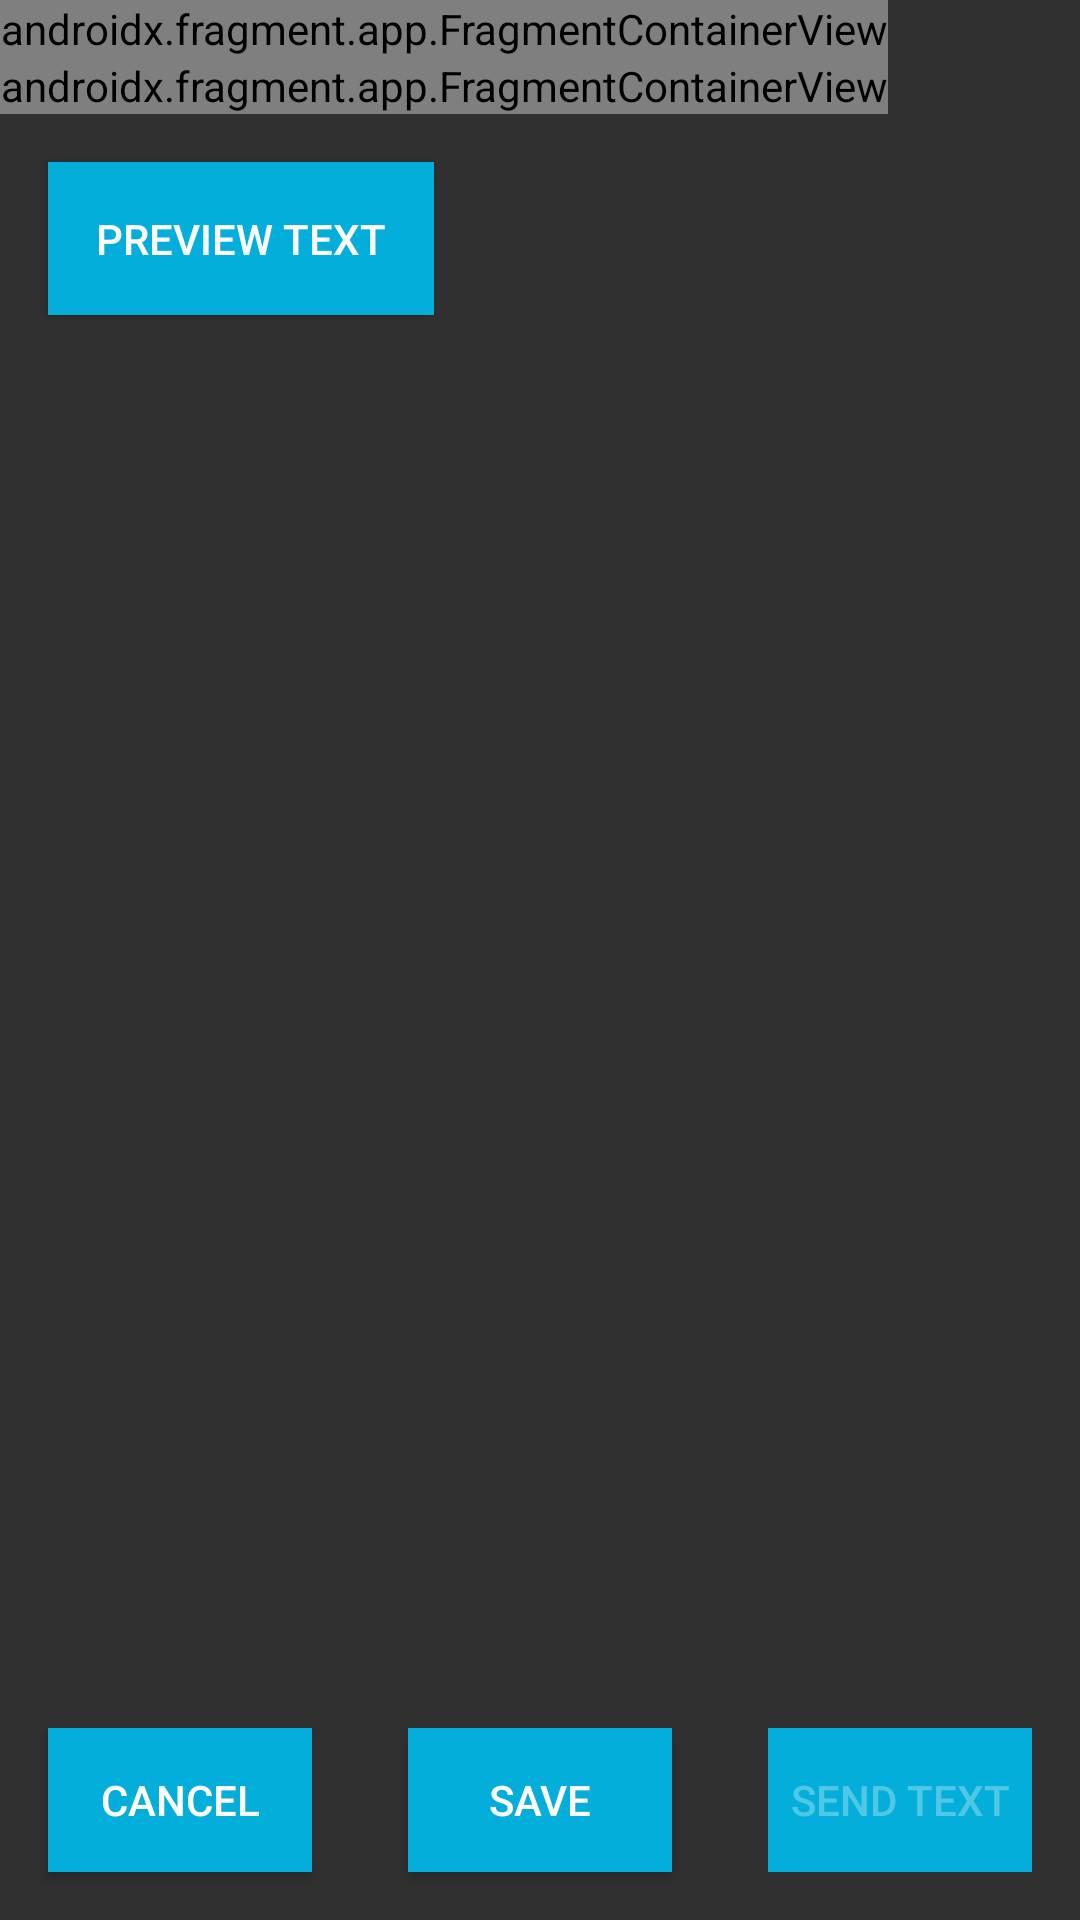

Reconstruct the res/layout file that produces this screen, plus the resources it refers to.
<!-- AndroidManifest.xml: application theme AppTheme -->
<!-- res/layout/activity_send_text.xml -->
<?xml version="1.0" encoding="utf-8"?>
<RelativeLayout xmlns:android="http://schemas.android.com/apk/res/android"
    xmlns:app="http://schemas.android.com/apk/res-auto"
    xmlns:tools="http://schemas.android.com/tools"
    android:layout_width="match_parent"
    android:layout_height="match_parent"
    tools:context=".activities.SendTextActivity"
    android:orientation="vertical">

    <androidx.fragment.app.FragmentContainerView
        android:name="com.example.ledmatrix.LineEditorFragment"
        android:id="@+id/line1"
        android:layout_height="wrap_content"
        android:layout_width="wrap_content"
        android:layout_alignParentStart="true"
        android:layout_alignParentTop="true"
        app:title="@string/first_line"
        />

    <androidx.fragment.app.FragmentContainerView
        android:name="com.example.ledmatrix.LineEditorFragment"
        android:id="@+id/line2"
        android:layout_height="wrap_content"
        android:layout_width="wrap_content"
        android:layout_below="@id/line1"
        app:title="@string/second_line"
        />

    <Button
        android:id="@+id/preview"
        android:layout_width="wrap_content"
        android:layout_height="wrap_content"
        android:layout_margin="@dimen/default_margin"
        android:padding="@dimen/default_margin"
        android:text="@string/preview"
        android:layout_below="@id/line2"
        android:background="@drawable/button_ripple_effect"
        android:onClick="previewText"
        />

    <TextView
        android:id="@+id/line1_output"
        android:layout_width="match_parent"
        android:layout_height="wrap_content"
        android:layout_below="@id/preview"
        android:layout_centerInParent="true"
        android:layout_marginHorizontal="@dimen/default_margin"
        android:padding="@dimen/default_margin"
        android:textSize="@dimen/preview_font_size"
        android:gravity="center"
        android:fontFamily="@font/codystar"
        />
    <TextView
        android:id="@+id/line2_output"
        android:layout_width="match_parent"
        android:layout_height="wrap_content"
        android:layout_below="@id/line1_output"
        android:layout_centerInParent="true"
        android:layout_marginHorizontal="@dimen/default_margin"
        android:padding="@dimen/default_margin"
        android:textSize="@dimen/preview_font_size"
        android:gravity="center"
        android:fontFamily="@font/codystar"
        />

    <LinearLayout
        android:layout_width="match_parent"
        android:layout_height="wrap_content"
        android:layout_alignParentBottom="true"
        android:gravity="center">
        <Button
            android:id="@+id/cancel_text"
            android:layout_width="wrap_content"
            android:layout_height="wrap_content"
            android:layout_margin="@dimen/default_margin"
            android:text="@string/cancel"
            android:background="@drawable/button_ripple_effect"
            android:onClick="cancel"
            />
        <Button
            android:id="@+id/save_text"
            android:layout_width="wrap_content"
            android:layout_height="wrap_content"
            android:layout_margin="@dimen/default_margin"
            android:text="@string/save"
            android:background="@drawable/button_ripple_effect"
            android:onClick="saveLayout"
            />
        <Button
            android:id="@+id/send_text"
            android:layout_width="wrap_content"
            android:layout_height="wrap_content"
            android:layout_margin="@dimen/default_margin"
            android:text="@string/send_text"
            android:background="@drawable/button_ripple_effect"
            android:enabled="false"
            android:onClick="sendLayout"
            />
    </LinearLayout>

</RelativeLayout>
<!-- resources referenced by this layout -->
<resources>
  <dimen name="default_margin">16dp</dimen>
  <dimen name="preview_font_size">48sp</dimen>
  <!-- drawable button_ripple_effect (drawable) -->
  <?xml version="1.0" encoding="utf-8"?>
  <ripple xmlns:android="http://schemas.android.com/apk/res/android"
      xmlns:tools="http://schemas.android.com/tools"
      android:color="@color/colorAccentRipple"
      tools:targetApi="lollipop">
      <item android:id="@android:id/mask">
          <shape android:shape="rectangle">
              <solid android:color="@color/colorAccent" />
          </shape>
      </item>
      <item
          android:id="@android:id/background"
          android:drawable="@color/colorAccent" />
  </ripple>
  <string name="cancel">Cancel</string>
  <string name="first_line">Line 1:</string>
  <string name="preview">Preview Text</string>
  <string name="save">Save</string>
  <string name="second_line">Line 2:</string>
  <string name="send_text">Send Text</string>
  <style name="AppTheme" parent="Theme.AppCompat.NoActionBar">
          
          <item name="colorPrimary">@color/colorPrimary</item>
          <item name="colorPrimaryDark">@color/colorPrimaryDark</item>
          <item name="colorAccent">@color/colorAccent</item>
      </style>
  <color name="colorAccentRipple">#7DE4FF</color>
  <color name="colorAccent">#03AFDA</color>
  <color name="colorPrimary">#6200EE</color>
  <color name="colorPrimaryDark">#3700B3</color>
</resources>
